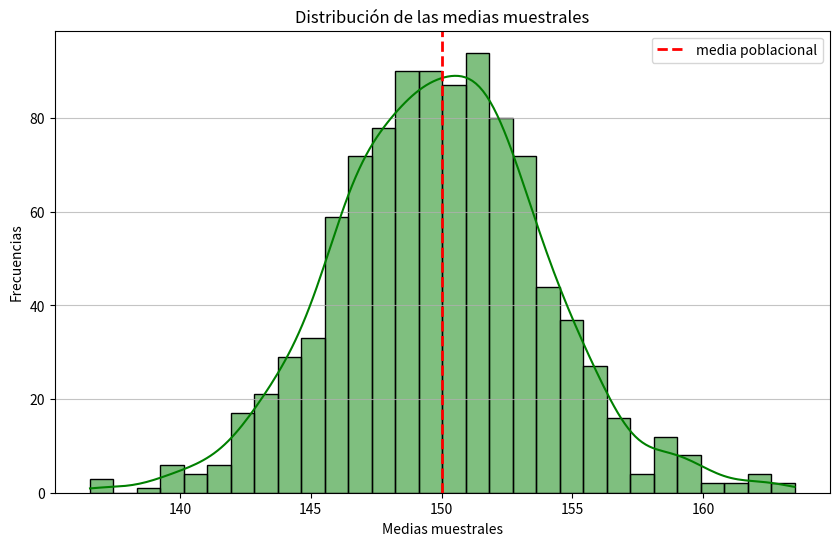

Here is the Python script that generated this plot:
import numpy as np
import seaborn as sns
import matplotlib.pyplot as plt

mu_poblacional=150
desv_poblacional=20
n_muestras=1000
tamano_muestra=25

medias_muestrales=[]

for _ in range(n_muestras):
    muestra_segada = np.random.gamma(shape=(mu_poblacional/desv_poblacional)**2, scale=desv_poblacional**2/mu_poblacional,size=tamano_muestra)
    media_muestra = np.mean(muestra_segada)
    medias_muestrales.append(np.mean(muestra_segada))

plt.figure(figsize=(10, 6))
sns.histplot(medias_muestrales, kde=True , color='green', bins=30)
plt.axvline(mu_poblacional, color='red',linestyle='dashed', linewidth=2,label='media poblacional')
plt.xlabel('Medias muestrales')
plt.ylabel('Frecuencias')
plt.title('Distribución de las medias muestrales')
plt.legend()
plt.grid(True, axis='y', alpha=0.75)
plt.show()

print(f'\n Media de las medias muestrales {np.mean(medias_muestrales):.2f} gr')
print(f' Desviacion estandar de las medias muestrales (Error estandar) {np.std(medias_muestrales):.2f} gr')
print(f' Error Estandar Teorico de la media poblacional (SIGMA / SQRT(N)) {desv_poblacional/np.sqrt(tamano_muestra):.2f} gr')
